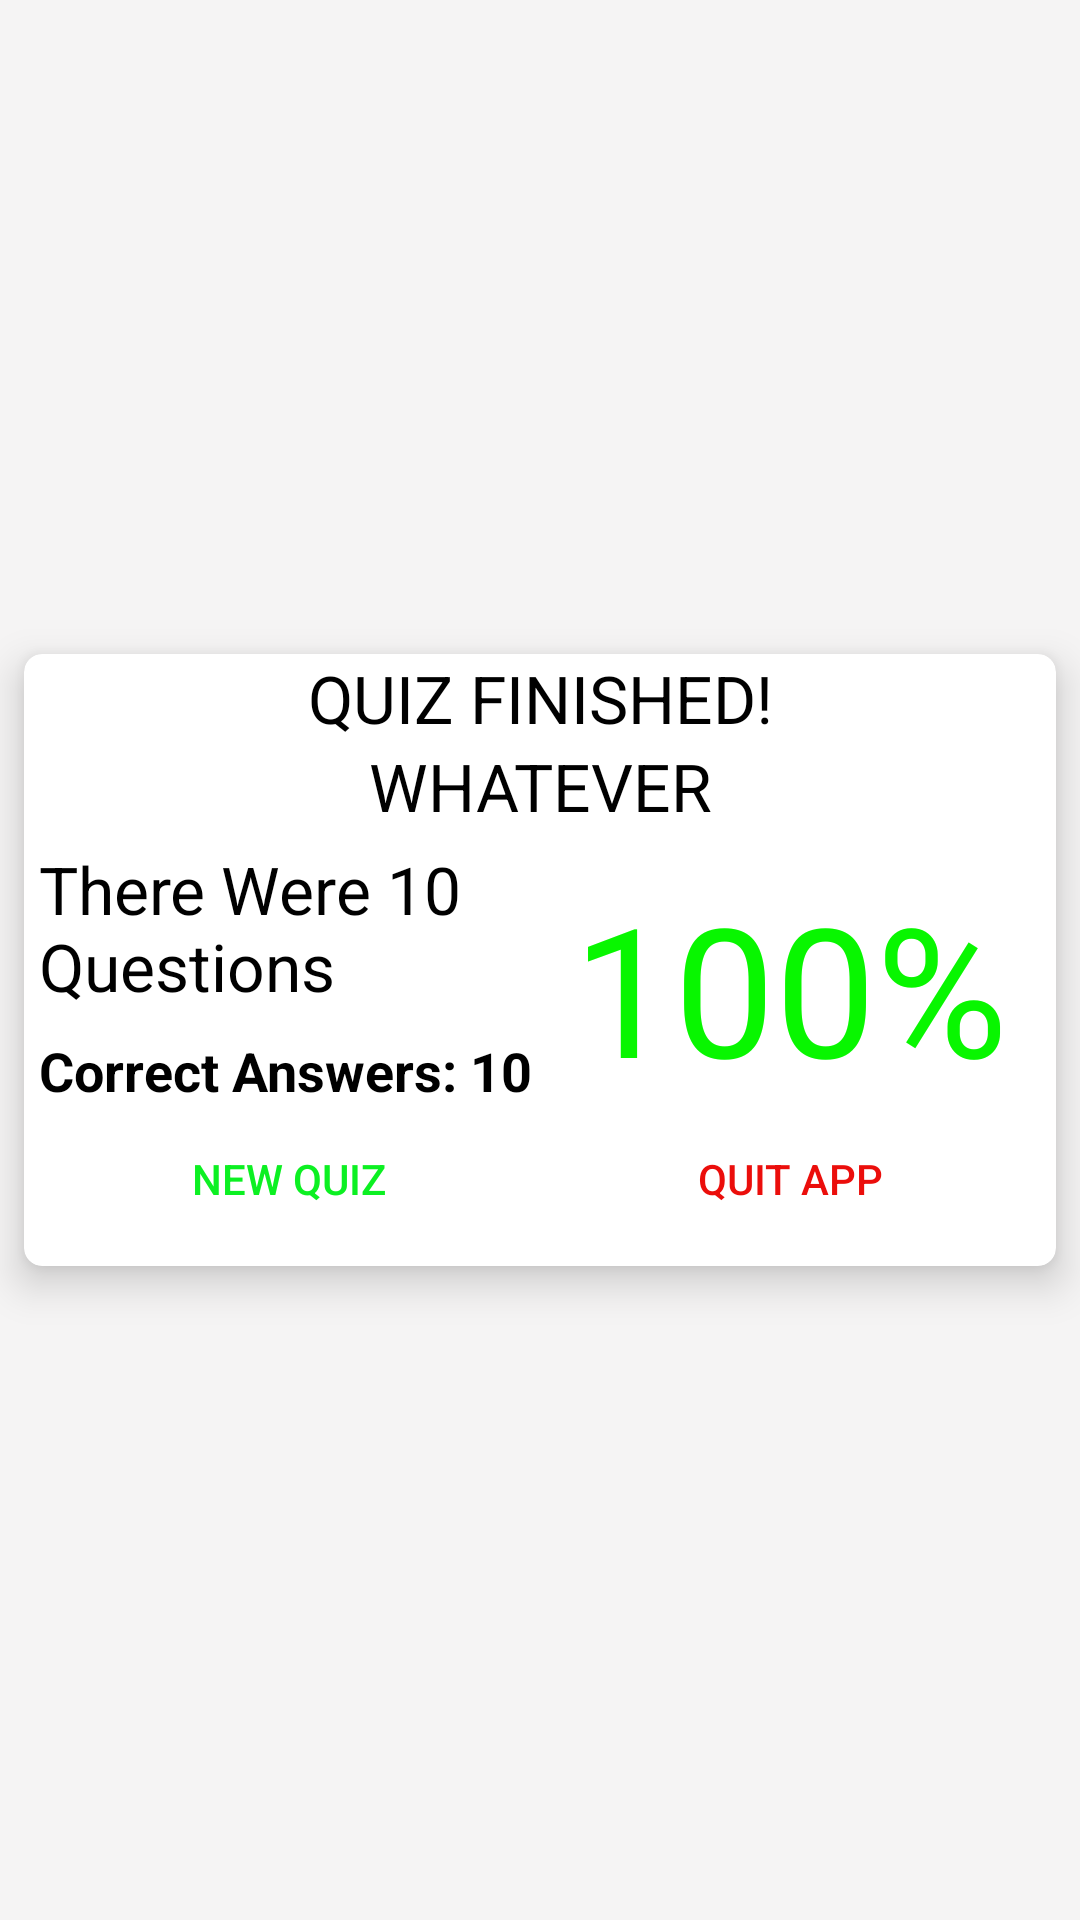

Write the Android layout XML for this screen, with the resource values it uses.
<!-- AndroidManifest.xml: application theme AppTheme -->
<!-- res/layout/activity_score.xml -->
<?xml version="1.0" encoding="utf-8"?>
<LinearLayout
    xmlns:android="http://schemas.android.com/apk/res/android"
    xmlns:tools="http://schemas.android.com/tools"
    xmlns:app="http://schemas.android.com/apk/res-auto"
    android:id="@+id/activity_main"
    android:layout_width="match_parent"
    android:layout_height="match_parent"
    tools:context="com.dreams.androidquizapp.ScoreActivity"
    android:gravity="center"
    android:orientation="vertical"
    android:background="@color/colorBackground">

    <androidx.cardview.widget.CardView

        android:layout_width="match_parent"
        android:layout_height="wrap_content"
        android:layout_margin="8dp"
        app:cardBackgroundColor="@color/colorForeground"
        android:elevation="8dp"
        app:cardElevation="8dp"
        app:cardCornerRadius="6dp">

        <LinearLayout
            android:layout_width="match_parent"
            android:layout_height="wrap_content"
            android:orientation="vertical">
            <TextView
                android:id="@+id/finished_tv"
                android:layout_width="match_parent"
                android:layout_height="wrap_content"
                android:text="@string/score_title"
                android:textAlignment="center"
                android:layout_gravity="center_horizontal"
                android:textAppearance="?android:attr/textAppearanceLarge"
                />

            <TextView
                android:id="@+id/comment_tv"
                android:layout_width="wrap_content"
                android:layout_height="wrap_content"
                android:text="WHATEVER"
                android:textAlignment="center"
                android:layout_gravity="center_horizontal"
                android:textAppearance="?android:attr/textAppearanceLarge"
                />
            <LinearLayout
                android:layout_width="match_parent"
                android:layout_height="wrap_content"
                android:orientation="vertical"
                android:padding="5dp">


                <LinearLayout
                    android:layout_width="match_parent"
                    android:layout_height="wrap_content"
                    android:orientation="horizontal"
                    android:weightSum="2">

                    <LinearLayout
                        android:layout_width="0dp"
                        android:layout_height="wrap_content"
                        android:layout_weight="1"
                        android:orientation="vertical">
                        <TextView
                            android:id="@+id/numofquestions_tv"
                            android:layout_width="wrap_content"
                            android:layout_height="wrap_content"
                            android:text="@string/score_questions"
                            android:textAppearance="?android:attr/textAppearanceLarge"/>

                        <TextView
                            android:textStyle="bold"
                            android:layout_marginTop="8dp"
                            android:id="@+id/numcorrect_tv"
                            android:layout_width="wrap_content"
                            android:layout_height="wrap_content"
                            android:text="@string/score_correct_answers"
                            android:textAppearance="?android:attr/textAppearanceMedium"/>
                    </LinearLayout>

                    <TextView
                        android:id="@+id/finalgrade_tv"
                        android:layout_width="0dp"
                        android:layout_height="wrap_content"
                        android:layout_weight="1"
                        android:text="@string/score_percentage"
                        android:textAllCaps="true"
                        android:textSize="60dp"
                        android:textColor="@color/bright_green"
                        android:layout_gravity="center_horizontal|bottom"
                        android:gravity="center_horizontal|bottom"
                        />

                </LinearLayout>
                <LinearLayout
                    style="?android:buttonBarStyle"
                    android:layout_width="match_parent"
                    android:layout_height="wrap_content"
                    android:orientation="horizontal">
                    <Button
                        style="?android:buttonBarButtonStyle"
                        android:layout_width="0dp"
                        android:layout_height="wrap_content"
                        android:layout_weight="1"
                        android:textColor="@color/lime_green"
                        android:text="@string/new_quiz"
                        android:onClick="startOver"/>

                    <Button
                        style="?android:buttonBarButtonStyle"
                        android:layout_width="0dp"
                        android:layout_height="wrap_content"
                        android:layout_weight="1"
                        android:text="@string/quit_app"
                        android:textColor="@color/bright_red"
                        android:id="@+id/button"
                        android:onClick="closeApp"/>

                </LinearLayout>


            </LinearLayout>



        </LinearLayout>


    </androidx.cardview.widget.CardView>

</LinearLayout>
<!-- resources referenced by this layout -->
<resources>
  <color name="bright_green">#08f600</color>
  <color name="bright_red">#eb0e0b</color>
  <color name="colorBackground">#F5F4F4</color>
  <color name="colorForeground">#FFFFFF</color>
  <color name="lime_green">#0cf022</color>
  <string name="new_quiz">New Quiz</string>
  <string name="quit_app">Quit App</string>
  <string name="score_correct_answers">Correct Answers: 10</string>
  <string name="score_percentage">100%</string>
  <string name="score_questions">There Were 10 Questions</string>
  <string name="score_title">QUIZ FINISHED!</string>
  <style name="AppTheme" parent="Theme.AppCompat.Light.DarkActionBar">
          
          
          <item name="android:colorPrimary">@color/primaryColor</item>
          <item name="colorPrimary">@color/primaryColor</item>
          <item name="android:colorPrimaryDark">@color/primaryDarkColor</item>
          <item name="colorPrimaryDark">@color/primaryDarkColor</item>
          <item name="android:colorAccent">@color/bright_green</item>
          <item name="colorAccent">@color/bright_green</item>
          <item name="android:textColorPrimary">@color/primaryTextColor</item>
          <item name="android:textColor">@color/primaryTextColor</item>
          <item name="android:windowBackground">@color/colorBackground</item>
          <item name="android:colorSecondary" tools:targetApi="n_mr1">@color/secondaryColor</item>
          <item name="colorSecondary" tools:targetApi="n_mr1">@color/secondaryColor</item>
          <item name="android:colorButtonNormal">@color/primaryLightColor</item>
          <item name="colorButtonNormal">@color/primaryLightColor</item>
          <item name="android:colorControlHighlight">@color/primaryDarkColor</item>
          <item name="colorControlHighlight">@color/primaryDarkColor</item>
      </style>
  <color name="primaryColor">#fdd835</color>
  <color name="primaryDarkColor">#c6a700</color>
  <color name="primaryTextColor">#000000</color>
  <color name="secondaryColor">#9c27b0</color>
  <color name="primaryLightColor">#E7E769</color>
</resources>
